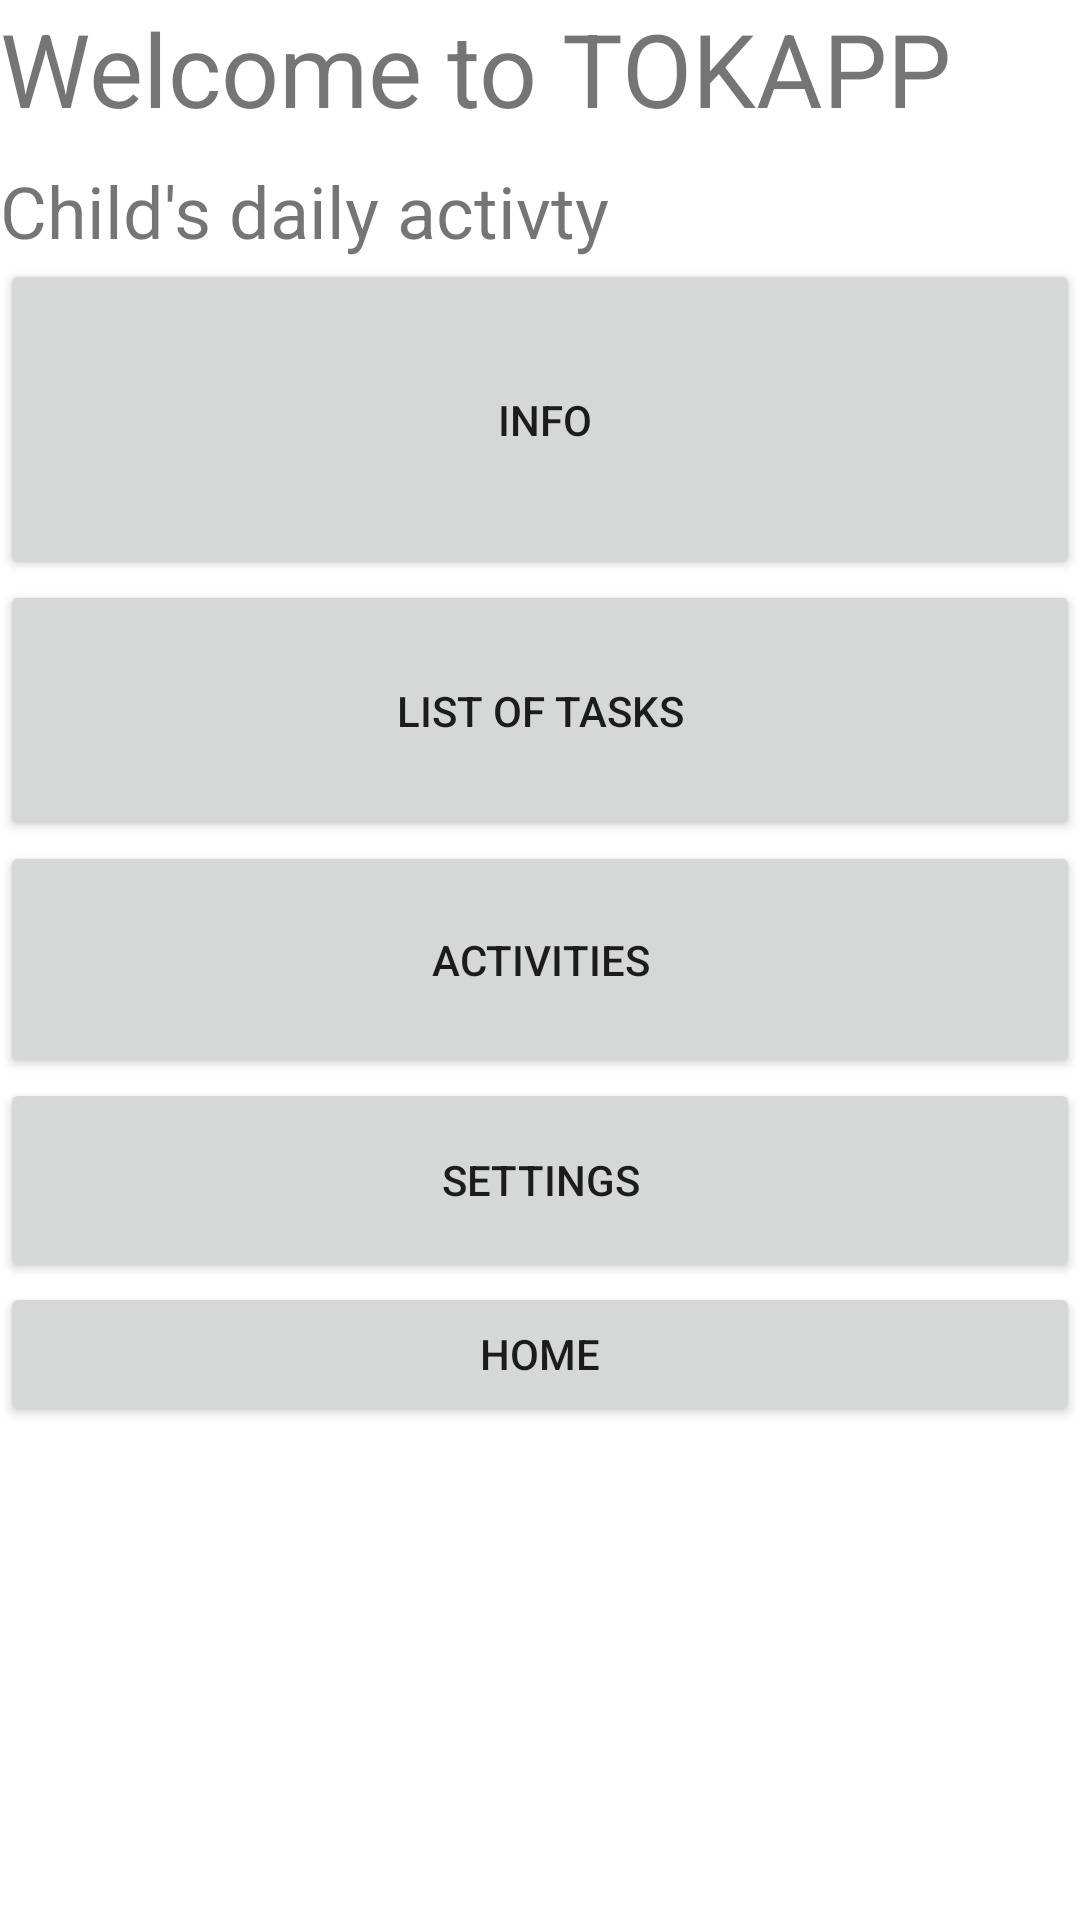

Layout XML and referenced resources for this Android screen:
<!-- AndroidManifest.xml: application theme Theme.TOKAPPQ2 -->
<!-- res/layout/activity_main2.xml -->
<?xml version="1.0" encoding="utf-8"?>
<LinearLayout xmlns:android="http://schemas.android.com/apk/res/android"
    xmlns:app="http://schemas.android.com/apk/res-auto"
    xmlns:tools="http://schemas.android.com/tools"
    android:orientation="vertical"
    android:layout_width="match_parent"
    android:layout_height="match_parent">

    <TextView
        android:id="@+id/textView2"
        android:layout_width="match_parent"
        android:layout_height="54dp"
        android:text="Welcome to TOKAPP"
        android:textSize="34sp" />

    <TextView
        android:id="@+id/textView"
        android:layout_width="match_parent"
        android:layout_height="wrap_content"
        android:text="Child's daily activty"
        android:textSize="24sp" />

    <Button
        android:id="@+id/button6"
        android:layout_width="match_parent"
        android:layout_height="107dp"
        android:text=" info" />

    <Button
        android:id="@+id/button7"
        android:layout_width="match_parent"
        android:layout_height="87dp"
        android:text="list of tasks"
        android:textColorLink="#FFFFFF" />

    <Button
        android:id="@+id/button9"
        android:layout_width="match_parent"
        android:layout_height="79dp"
        android:text="Activities" />

    <Button
        android:id="@+id/button8"
        android:layout_width="match_parent"
        android:layout_height="68dp"
        android:text="settings" />

    <Button
        android:id="@+id/button12"
        android:layout_width="match_parent"
        android:layout_height="wrap_content"
        android:text="Home" />

</LinearLayout>
<!-- resources referenced by this layout -->
<resources>
  <style name="Theme.TOKAPPQ2" parent="Theme.MaterialComponents.DayNight.DarkActionBar">
          
          <item name="colorPrimary">@color/purple_500</item>
          <item name="colorPrimaryVariant">@color/purple_700</item>
          <item name="colorOnPrimary">@color/white</item>
          
          <item name="colorSecondary">@color/teal_200</item>
          <item name="colorSecondaryVariant">@color/teal_700</item>
          <item name="colorOnSecondary">@color/black</item>
          
          <item name="android:statusBarColor">?attr/colorPrimaryVariant</item>
          
      </style>
  <!-- not gathered from this repository: default colours our renderer supplied (Android Studio template values) -->
  <color name="purple_500">#FF6200EE</color>
  <color name="purple_700">#FF3700B3</color>
  <color name="teal_200">#FF03DAC5</color>
  <color name="teal_700">#FF018786</color>
  <color name="black">#FF000000</color>
  <color name="white">#FFFFFFFF</color>
</resources>
